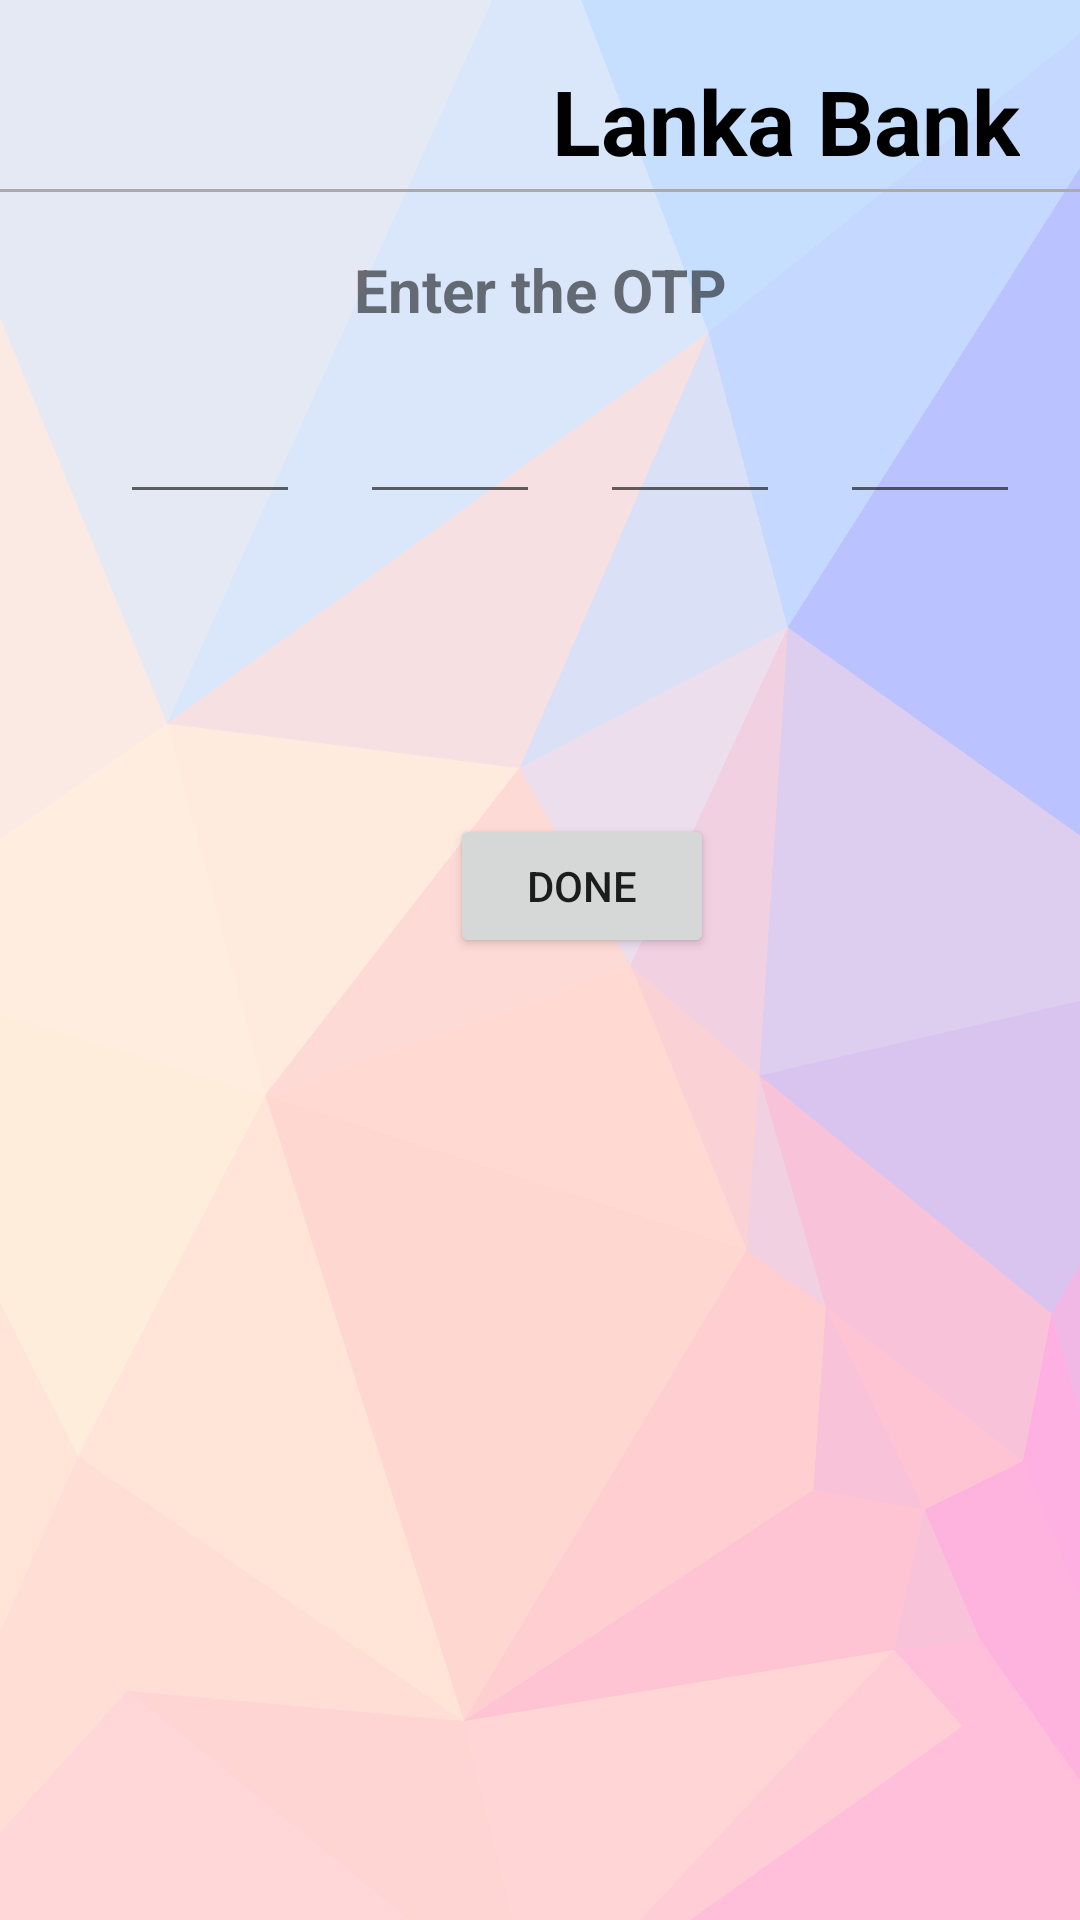

Layout XML and referenced resources for this Android screen:
<!-- AndroidManifest.xml: application theme Theme.Login_Bank -->
<!-- res/layout/activity_withdrawal_step01.xml -->
<?xml version="1.0" encoding="utf-8"?>
<RelativeLayout xmlns:android="http://schemas.android.com/apk/res/android"
    xmlns:app="http://schemas.android.com/apk/res-auto"
    xmlns:tools="http://schemas.android.com/tools"
    android:layout_width="match_parent"
    android:layout_height="match_parent"
    android:background="@drawable/wal01"
    tools:context=".withdrawalStep01">

    <TextView
        android:id="@+id/lankaBk"
        android:layout_width="356dp"
        android:layout_height="wrap_content"
        android:layout_marginStart="50dp"
        android:layout_marginTop="20dp"
        android:layout_marginEnd="20dp"
        android:layout_marginBottom="50dp"
        android:gravity="right"
        android:text="Lanka Bank"
        android:textColor="@color/black"
        android:textSize="30dp"
        android:textStyle="bold" />

    <ImageView
        android:layout_width="48dp"
        android:layout_height="48dp"
        android:src="@drawable/lio"
        android:layout_marginStart="130dp"
        android:layout_marginTop="15dp"
        android:id="@+id/image01"
        />

    <View
        android:layout_width="match_parent"
        android:layout_height="1dp"
        android:background="@android:color/darker_gray"
        android:layout_below="@+id/image01"
        />

    <TextView
        android:layout_width="match_parent"
        android:layout_height="wrap_content"
        android:id="@+id/heading"
        android:layout_below="@+id/image01"
        android:layout_marginTop="20dp"
        android:text="Enter the OTP"
        android:gravity="center"
        android:textSize="20dp"
        android:textStyle="bold"
        />

    <LinearLayout
        android:layout_width="match_parent"
        android:layout_height="wrap_content"
        android:layout_below="@+id/heading"
        android:layout_marginTop="20dp"
        android:id="@+id/otpLi"
        >

        <EditText
            android:layout_width="60dp"
            android:layout_height="wrap_content"
            android:layout_marginStart="40dp"
            android:id="@+id/digit01"
            android:gravity="center"
            />

        <EditText
            android:layout_width="60dp"
            android:layout_height="wrap_content"
            android:layout_marginStart="20dp"
            android:id="@+id/digit02"
            android:gravity="center"
            />

        <EditText
            android:layout_width="60dp"
            android:layout_height="wrap_content"
            android:layout_marginStart="20dp"
            android:id="@+id/digit03"
            android:gravity="center"
            />

        <EditText
            android:layout_width="60dp"
            android:layout_height="wrap_content"
            android:layout_marginStart="20dp"
            android:id="@+id/digit04"
            android:gravity="center"
            />

    </LinearLayout>

    <Button
        android:layout_width="wrap_content"
        android:layout_height="wrap_content"
        android:id="@+id/doneOTPcus"
        android:text="Done"
        android:layout_below="@+id/otpLi"
        android:layout_marginStart="150dp"
        android:layout_marginTop="100dp"
        />



</RelativeLayout>
<!-- resources referenced by this layout -->
<resources>
  <color name="black">#FF000000</color>
  <!-- drawable wal01: png bitmap (drawable-v24, 162735 bytes) -->
  <style name="Theme.Login_Bank" parent="Theme.MaterialComponents.DayNight.NoActionBar">
          
          <item name="colorPrimary">@color/purple_500</item>
          <item name="colorPrimaryVariant">@color/purple_700</item>
          <item name="colorOnPrimary">@color/white</item>
          
          <item name="colorSecondary">@color/teal_200</item>
          <item name="colorSecondaryVariant">@color/teal_700</item>
          <item name="colorOnSecondary">@color/black</item>
          
          <item name="android:statusBarColor">?attr/colorPrimaryVariant</item>
          
      </style>
  <color name="purple_500">#FF6200EE</color>
  <color name="purple_700">#FF3700B3</color>
  <color name="white">#FFFFFFFF</color>
  <color name="teal_200">#FF03DAC5</color>
  <color name="teal_700">#FF018786</color>
</resources>
